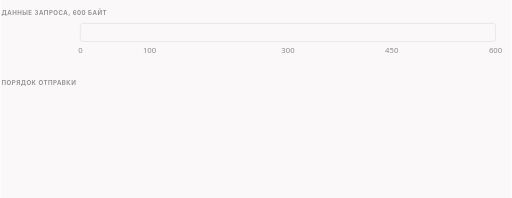
t = 0.00 s
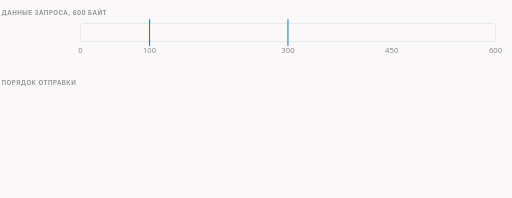
t = 1.67 s
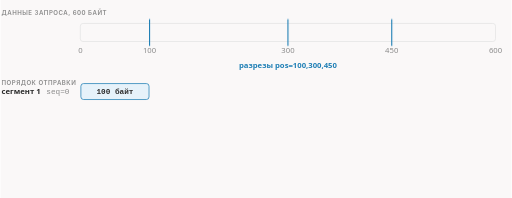
t = 3.33 s
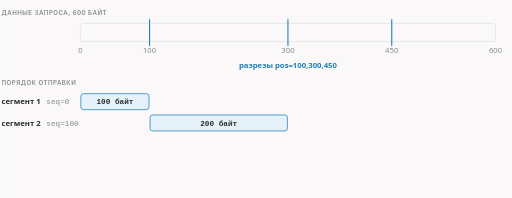
t = 5.00 s
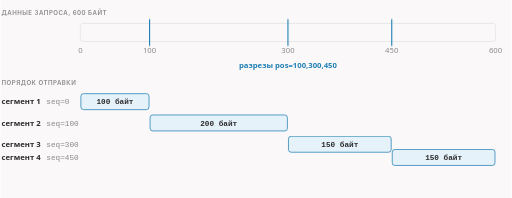
t = 6.67 s
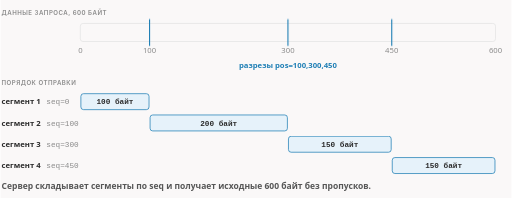
t = 8.33 s

The animated SVG that drew these frames (rendered in a browser with its animation timeline set to each time). Animation: 9 CSS @keyframes rules; frames cover the first 8.33 s, repeats indefinitely.

<svg xmlns="http://www.w3.org/2000/svg" class="dsh-segments" viewBox="0 0 960 372" width="960" height="372" role="img" aria-labelledby="dsh-segments-t dsh-segments-d">
<title id="dsh-segments-t">multisplit: pos=100,300,450 делит 600 байт на четыре сегмента</title>
<desc id="dsh-segments-d">Данные длиной 600 байт режутся в позициях 100, 300 и 450 на четыре куска: 0–99, 100–299, 300–449, 450–599. Сегменты уходят по порядку, seq каждого равен смещению его первого байта.</desc>
<style>.dsh-segments{--fg:var(--dark,#2b2b2b);--fg2:var(--darkgray,#4e4e4e);--mute:var(--gray,#8a8a8a);--line:var(--lightgray,#e5e5e5);--acc:var(--secondary,#1f7fb5);--tint:var(--highlight,rgba(178,225,255,.28));--bg:var(--light,#faf8f8);--rej:#c4372b;--rejt:rgba(196,55,43,.10)}@media (prefers-color-scheme:dark){.dsh-segments{--fg:var(--dark,#ebebec);--fg2:var(--darkgray,#d4d4d4);--mute:var(--gray,#8c8c8c);--line:var(--lightgray,#393639);--acc:var(--secondary,#b2e1ff);--tint:var(--highlight,rgba(178,225,255,.12));--bg:var(--light,#161618);--rej:#ff8f80;--rejt:rgba(255,143,128,.13)}}.dsh-segments .dsh-segments-bg{fill:var(--bg)}.dsh-segments text{font-family:var(--bodyFont,'Source Sans 3'),system-ui,-apple-system,'Segoe UI',Roboto,sans-serif;font-size:16px;fill:var(--fg2)}.dsh-segments .dsh-segments-t{paint-order:stroke;stroke:var(--bg);stroke-width:5px;stroke-linejoin:round}.dsh-segments .dsh-segments-tk{font-weight:600;fill:var(--fg);paint-order:stroke;stroke:var(--bg);stroke-width:5px;stroke-linejoin:round}.dsh-segments .dsh-segments-m{font-family:var(--codeFont,'JetBrains Mono'),ui-monospace,'Cascadia Code',Consolas,monospace;font-size:14.5px;paint-order:stroke;stroke:var(--bg);stroke-width:5px;stroke-linejoin:round}.dsh-segments .dsh-segments-mk{font-family:var(--codeFont,'JetBrains Mono'),ui-monospace,'Cascadia Code',Consolas,monospace;font-size:14.5px;font-weight:600;fill:var(--fg)}.dsh-segments .dsh-segments-ml{font-family:var(--codeFont,'JetBrains Mono'),ui-monospace,'Cascadia Code',Consolas,monospace;font-size:18px;font-weight:600;fill:var(--fg)}.dsh-segments .dsh-segments-cap{font-family:var(--headerFont,Inter),system-ui,-apple-system,'Segoe UI',Roboto,sans-serif;font-size:11.5px;font-weight:600;letter-spacing:.08em;text-transform:uppercase;fill:var(--mute)}.dsh-segments .dsh-segments-sm{font-size:14.5px}.dsh-segments .dsh-segments-mu{fill:var(--mute)}.dsh-segments .dsh-segments-fg{fill:var(--fg)}.dsh-segments .dsh-segments-acc{fill:var(--acc)}.dsh-segments .dsh-segments-rej{fill:var(--rej)}.dsh-segments .dsh-segments-c{text-anchor:middle}.dsh-segments .dsh-segments-r{text-anchor:end}.dsh-segments .dsh-segments-bx{fill:var(--bg);stroke:var(--line);stroke-width:1.4}.dsh-segments .dsh-segments-bxa{fill:var(--tint);stroke:var(--acc);stroke-width:1.4}.dsh-segments .dsh-segments-bxr{fill:var(--rejt);stroke:var(--rej);stroke-width:1.4}.dsh-segments .dsh-segments-bxd{fill:none;stroke:var(--mute);stroke-width:1.3;stroke-dasharray:3 3}.dsh-segments .dsh-segments-bxn{fill:none;stroke:none}.dsh-segments .dsh-segments-lf{fill:none;stroke:var(--line);stroke-width:1.2}.dsh-segments .dsh-segments-lfd{fill:none;stroke:var(--line);stroke-width:1.2;stroke-dasharray:4 5}.dsh-segments .dsh-segments-lm{fill:none;stroke:var(--mute);stroke-width:1.4}.dsh-segments .dsh-segments-lmd{fill:none;stroke:var(--mute);stroke-width:1.4;stroke-dasharray:4 5}.dsh-segments .dsh-segments-lr{fill:none;stroke:var(--rej);stroke-width:2}.dsh-segments .dsh-segments-la{fill:none;stroke:var(--acc);stroke-width:2}.dsh-segments .dsh-segments-ln-a{fill:none;stroke:var(--acc);stroke-width:2;stroke-dasharray:100}.dsh-segments .dsh-segments-ln-f{fill:none;stroke:var(--fg2);stroke-width:2;stroke-dasharray:100}.dsh-segments .dsh-segments-ln-r{fill:none;stroke:var(--rej);stroke-width:2;stroke-dasharray:100}.dsh-segments .dsh-segments-sl-a{fill:none;stroke:var(--acc);stroke-width:2}.dsh-segments .dsh-segments-sl-f{fill:none;stroke:var(--fg2);stroke-width:2}.dsh-segments .dsh-segments-sl-r{fill:none;stroke:var(--rej);stroke-width:2}.dsh-segments .dsh-segments-bxbg{fill:var(--bg);stroke:none}.dsh-segments .dsh-segments-hd-a{fill:var(--acc)}.dsh-segments .dsh-segments-hd-f{fill:var(--fg2)}.dsh-segments .dsh-segments-hd-r{fill:var(--rej)}.dsh-segments .dsh-segments-dot{fill:var(--acc)}.dsh-segments .dsh-segments-ring{fill:none;stroke:var(--acc);stroke-width:1.8}.dsh-segments .dsh-segments-nd{fill:var(--bg);stroke:var(--mute);stroke-width:1.5}.dsh-segments .dsh-segments-ndr{fill:var(--rejt);stroke:var(--rej);stroke-width:1.8}.dsh-segments .dsh-segments-nda{fill:var(--tint);stroke:var(--acc);stroke-width:1.8}.dsh-segments .a{animation-duration:14s;animation-timing-function:cubic-bezier(.3,.6,.25,1);animation-iteration-count:infinite;animation-fill-mode:both}@media (prefers-reduced-motion:reduce){.dsh-segments .a{animation:none}.dsh-segments .tr{display:none}}figure.dsh-segments-fig{margin:1.6rem 0;overflow-x:auto}figure.dsh-segments-fig>svg{display:block;width:100%;min-width:680px;height:auto}@keyframes dsh-segments-k1{0.0%{opacity:0;transform:translate(0px,0px)}5.714%{opacity:0;transform:translate(0px,0px)}7.5%{opacity:1;transform:translate(0px,0px)}96.071%{opacity:1;transform:translate(0px,0px)}98.929%{opacity:0;transform:translate(0px,0px)}100%{opacity:0;transform:translate(0px,0px)}}.dsh-segments .dsh-segments-e1{animation-name:dsh-segments-k1}@keyframes dsh-segments-k2{0.0%{opacity:0;transform:translate(0px,0px)}9.286%{opacity:0;transform:translate(0px,0px)}11.071%{opacity:1;transform:translate(0px,0px)}96.071%{opacity:1;transform:translate(0px,0px)}98.929%{opacity:0;transform:translate(0px,0px)}100%{opacity:0;transform:translate(0px,0px)}}.dsh-segments .dsh-segments-e2{animation-name:dsh-segments-k2}@keyframes dsh-segments-k3{0.0%{opacity:0;transform:translate(0px,0px)}12.857%{opacity:0;transform:translate(0px,0px)}14.643%{opacity:1;transform:translate(0px,0px)}96.071%{opacity:1;transform:translate(0px,0px)}98.929%{opacity:0;transform:translate(0px,0px)}100%{opacity:0;transform:translate(0px,0px)}}.dsh-segments .dsh-segments-e3{animation-name:dsh-segments-k3}@keyframes dsh-segments-k4{0.0%{opacity:0;transform:translate(0px,0px)}14.286%{opacity:0;transform:translate(0px,0px)}16.786%{opacity:1;transform:translate(0px,0px)}96.071%{opacity:1;transform:translate(0px,0px)}98.929%{opacity:0;transform:translate(0px,0px)}100%{opacity:0;transform:translate(0px,0px)}}.dsh-segments .dsh-segments-e4{animation-name:dsh-segments-k4}@keyframes dsh-segments-k5{0.0%{opacity:0;transform:translate(0px,-150px)}21.429%{opacity:0;transform:translate(0px,-34px)}22.857%{opacity:1;transform:translate(0px,-34px)}27.857%{opacity:1;transform:translate(0px,0px)}96.071%{opacity:1;transform:translate(0px,0px)}98.929%{opacity:0;transform:translate(0px,0px)}100%{opacity:0;transform:translate(0px,0px)}}.dsh-segments .dsh-segments-e5{animation-name:dsh-segments-k5}@keyframes dsh-segments-k6{0.0%{opacity:0;transform:translate(0px,-150px)}29.286%{opacity:0;transform:translate(0px,-34px)}30.714%{opacity:1;transform:translate(0px,-34px)}35.714%{opacity:1;transform:translate(0px,0px)}96.071%{opacity:1;transform:translate(0px,0px)}98.929%{opacity:0;transform:translate(0px,0px)}100%{opacity:0;transform:translate(0px,0px)}}.dsh-segments .dsh-segments-e6{animation-name:dsh-segments-k6}@keyframes dsh-segments-k7{0.0%{opacity:0;transform:translate(0px,-150px)}37.143%{opacity:0;transform:translate(0px,-34px)}38.571%{opacity:1;transform:translate(0px,-34px)}43.571%{opacity:1;transform:translate(0px,0px)}96.071%{opacity:1;transform:translate(0px,0px)}98.929%{opacity:0;transform:translate(0px,0px)}100%{opacity:0;transform:translate(0px,0px)}}.dsh-segments .dsh-segments-e7{animation-name:dsh-segments-k7}@keyframes dsh-segments-k8{0.0%{opacity:0;transform:translate(0px,-150px)}45.0%{opacity:0;transform:translate(0px,-34px)}46.429%{opacity:1;transform:translate(0px,-34px)}51.429%{opacity:1;transform:translate(0px,0px)}96.071%{opacity:1;transform:translate(0px,0px)}98.929%{opacity:0;transform:translate(0px,0px)}100%{opacity:0;transform:translate(0px,0px)}}.dsh-segments .dsh-segments-e8{animation-name:dsh-segments-k8}@keyframes dsh-segments-k9{0.0%{opacity:0;transform:translate(0px,0px)}58.571%{opacity:0;transform:translate(0px,0px)}61.071%{opacity:1;transform:translate(0px,0px)}96.071%{opacity:1;transform:translate(0px,0px)}98.929%{opacity:0;transform:translate(0px,0px)}100%{opacity:0;transform:translate(0px,0px)}}.dsh-segments .dsh-segments-e9{animation-name:dsh-segments-k9}.dsh-segments .dsh-segments-dsh{stroke-dasharray:5 5}</style>
<rect class="dsh-segments-bg" x="0" y="0" width="960" height="372"/>
<text class="dsh-segments-cap" x="2" y="28">данные запроса, 600 байт</text>
<rect class="dsh-segments-bx" x="150.0" y="44" width="780.0" height="34" rx="5"/>
<text class="dsh-segments-mu dsh-segments-sm dsh-segments-c" x="150.0" y="100">0</text>
<text class="dsh-segments-mu dsh-segments-sm dsh-segments-c" x="280.0" y="100">100</text>
<text class="dsh-segments-mu dsh-segments-sm dsh-segments-c" x="540.0" y="100">300</text>
<text class="dsh-segments-mu dsh-segments-sm dsh-segments-c" x="735.0" y="100">450</text>
<text class="dsh-segments-mu dsh-segments-sm dsh-segments-c" x="930.0" y="100">600</text>
<g class="a dsh-segments-e1"><line class="dsh-segments-la" x1="280.0" y1="36" x2="280.0" y2="86"/></g>
<g class="a dsh-segments-e2"><line class="dsh-segments-la" x1="540.0" y1="36" x2="540.0" y2="86"/></g>
<g class="a dsh-segments-e3"><line class="dsh-segments-la" x1="735.0" y1="36" x2="735.0" y2="86"/></g>
<g class="a dsh-segments-e4"><text class="dsh-segments-acc dsh-segments-tk dsh-segments-c dsh-segments-sm" x="540.0" y="128">разрезы pos=100,300,450</text></g>
<text class="dsh-segments-cap" x="2" y="160">порядок отправки</text>
<g class="a dsh-segments-e5"><rect class="dsh-segments-bxa" x="151.0" y="176" width="128.0" height="30" rx="5"/><text class="dsh-segments-mk dsh-segments-c dsh-segments-sm" x="215.0" y="196">100 байт</text><text class="dsh-segments-tk dsh-segments-sm" x="2" y="196">сегмент 1</text><text class="dsh-segments-m dsh-segments-mu dsh-segments-sm" x="86" y="196">seq=0</text></g>
<g class="a dsh-segments-e6"><rect class="dsh-segments-bxa" x="281.0" y="216" width="258.0" height="30" rx="5"/><text class="dsh-segments-mk dsh-segments-c dsh-segments-sm" x="410.0" y="236">200 байт</text><text class="dsh-segments-tk dsh-segments-sm" x="2" y="236">сегмент 2</text><text class="dsh-segments-m dsh-segments-mu dsh-segments-sm" x="86" y="236">seq=100</text></g>
<g class="a dsh-segments-e7"><rect class="dsh-segments-bxa" x="541.0" y="256" width="193.0" height="30" rx="5"/><text class="dsh-segments-mk dsh-segments-c dsh-segments-sm" x="637.5" y="276">150 байт</text><text class="dsh-segments-tk dsh-segments-sm" x="2" y="276">сегмент 3</text><text class="dsh-segments-m dsh-segments-mu dsh-segments-sm" x="86" y="276">seq=300</text></g>
<g class="a dsh-segments-e8"><rect class="dsh-segments-bxa" x="736.0" y="296" width="193.0" height="30" rx="5"/><text class="dsh-segments-mk dsh-segments-c dsh-segments-sm" x="832.5" y="316">150 байт</text><text class="dsh-segments-tk dsh-segments-sm" x="2" y="316">сегмент 4</text><text class="dsh-segments-m dsh-segments-mu dsh-segments-sm" x="86" y="316">seq=450</text></g>
<g class="a dsh-segments-e9"><text class="dsh-segments-tk" x="2" y="356">Сервер складывает сегменты по seq и получает исходные 600 байт без пропусков.</text></g>
</svg>
